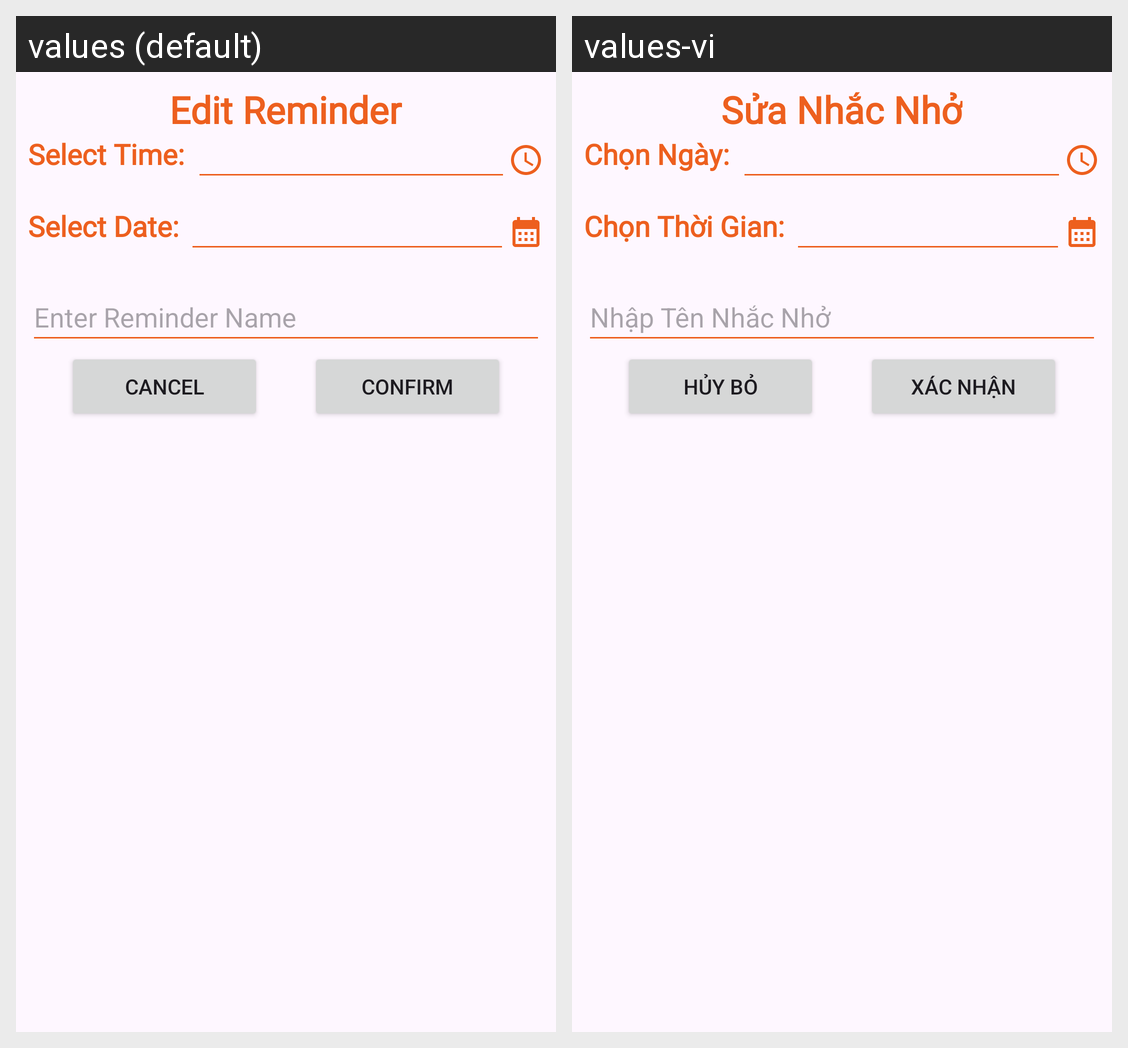

Strings drawn on this Android screen and how each of the app's shown locales translates them:
Android screen res/layout/dialog_edit_reminder.xml rendered under 2 locales, left to right: values (default), values-vi. Device: Nexus 5 (rendered at 1080×1920; each locale shown at half size, 540×960, under a caption strip naming it); theme Theme.SimpleNote.
Strings drawn on this screen, with the default value and each locale's value (text and hints the layout hard-codes, and strings that could not be matched under every locale, appear in the picture but are not listed):

editReminder
  values: Edit Reminder
  values-vi: Sửa Nhắc Nhở

selectTime
  values: Select Time:
  values-vi: Chọn Ngày:

selectDate
  values: Select Date:
  values-vi: Chọn Thời Gian:

reminderName
  values: Enter Reminder Name
  values-vi: Nhập Tên Nhắc Nhở

CancelButton
  values: Cancel
  values-vi: Hủy Bỏ

ConfirmButton
  values: Confirm
  values-vi: Xác Nhận
